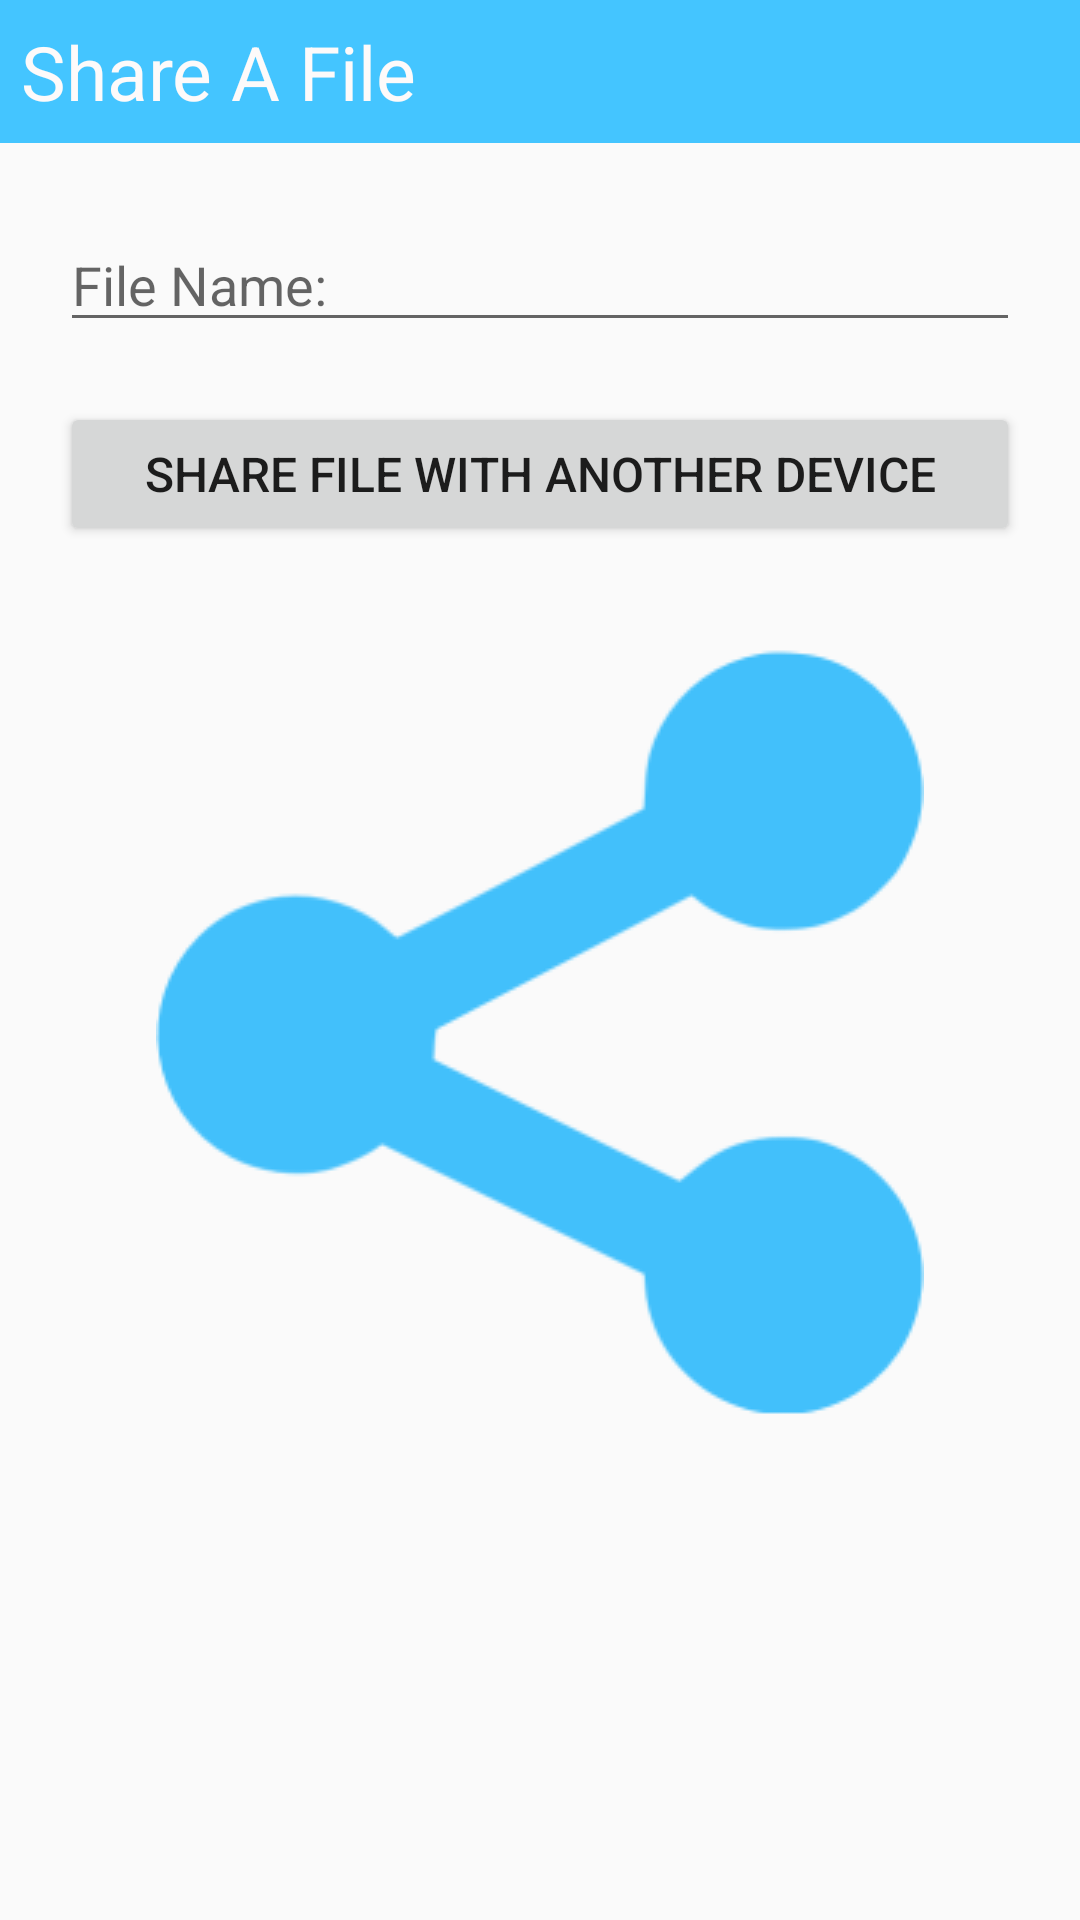

Produce the Android XML layout that renders to this screen, including the resource entries it uses.
<!-- AndroidManifest.xml: application theme AppTheme -->
<!-- res/layout/activity_main7.xml -->
<?xml version="1.0" encoding="utf-8"?>
<RelativeLayout xmlns:android="http://schemas.android.com/apk/res/android"
    xmlns:app="http://schemas.android.com/apk/res-auto"
    xmlns:tools="http://schemas.android.com/tools"
    android:layout_width="match_parent"
    android:layout_height="match_parent"
    android:layout_margin="15dp"
    tools:context="com.example.android.openoffice1.Main7Activity">

    <TextView
        android:id="@+id/textView18"
        android:layout_width="368dp"
        android:layout_height="wrap_content"
        android:textSize="25dp"
        android:text="Share A File"
        android:padding="7dp"
        android:layout_alignParentTop="true"
        android:layout_centerHorizontal="true"
        android:textColor="#fdfafa"
        android:background="#44c5ff"
        tools:layout_editor_absoluteY="0dp"
        tools:layout_editor_absoluteX="8dp" />

    <EditText
        android:id="@+id/editText3"
        android:layout_width="match_parent"
        android:layout_height="wrap_content"
        android:inputType="textPersonName"
        android:hint="File Name:"
        android:layout_marginRight="20dp"
        android:layout_marginTop="25dp"
        android:layout_below="@+id/textView18"
        android:layout_alignStart="@+id/share1" />

    <Button
        android:id="@+id/share1"
        android:layout_width="match_parent"
        android:layout_height="wrap_content"
        android:layout_below="@+id/editText3"
        android:layout_centerHorizontal="true"
        android:layout_margin="20dp"
        android:textSize="16dp"
        android:textStyle="normal"
        android:text="Share File With Another Device" />

    <ImageView
        android:id="@+id/imageView2"
        android:layout_width="wrap_content"
        android:layout_height="wrap_content"
        android:layout_marginTop="14dp"
        app:srcCompat="@drawable/sharelogo"
        android:layout_below="@+id/share1"
        android:layout_centerHorizontal="true" />
</RelativeLayout>
<!-- resources referenced by this layout -->
<resources>
  <!-- drawable sharelogo: png bitmap (drawable, 10607 bytes) -->
  <style name="AppTheme" parent="Theme.AppCompat.Light.DarkActionBar">
          
          <item name="colorPrimary">#44c5ff</item>
          <item name="colorPrimaryDark">@color/colorPrimaryDark</item>
          <item name="colorAccent">@color/colorAccent</item>
      </style>
  <color name="colorPrimaryDark">#303F9F</color>
  <color name="colorAccent">#FF4081</color>
</resources>
